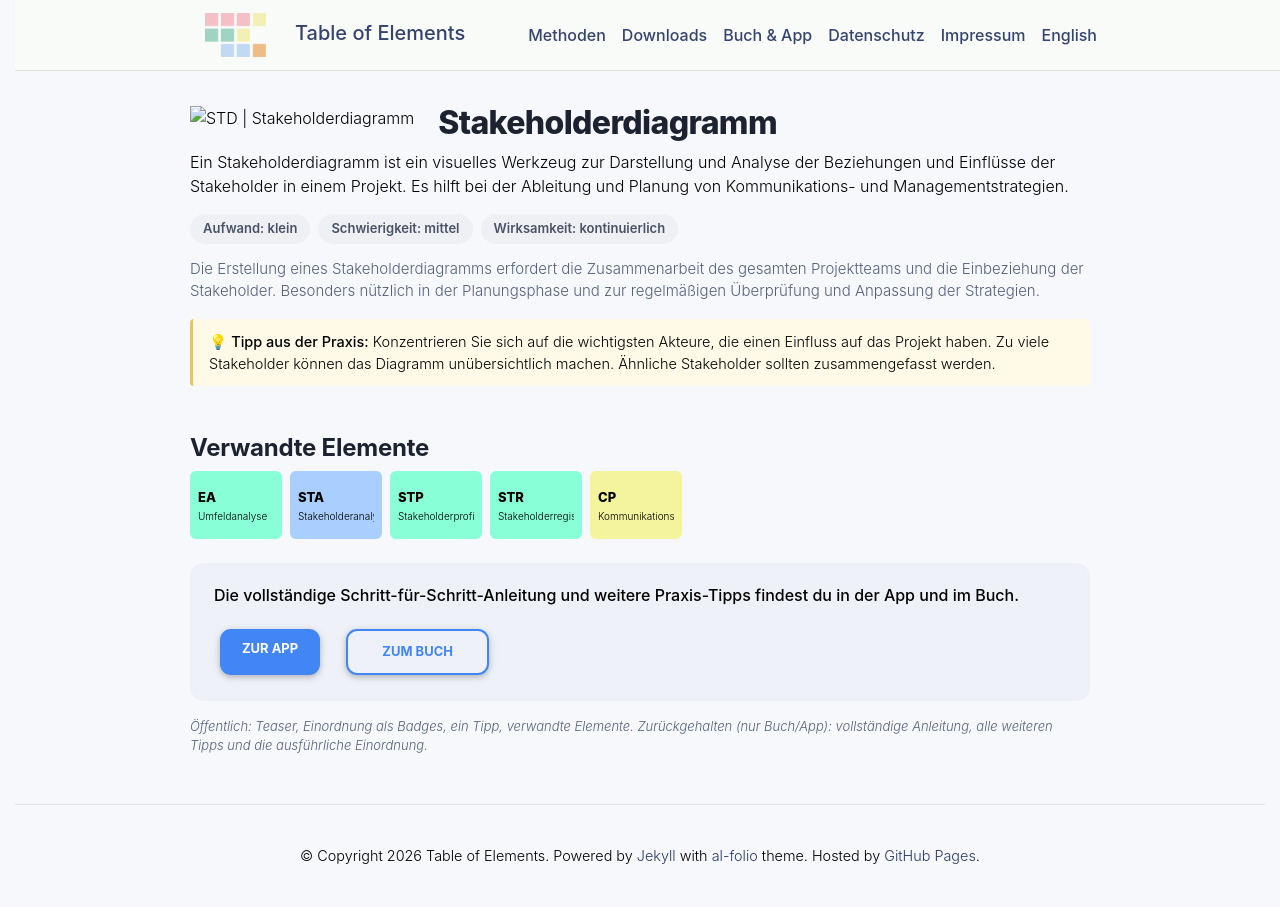

repository: table-of-elements/table-of-elements.github.io · page: de/elements/STD/index.html · generator: jekyll

---
lang: de
layout: default
permalink: /de/elements/STD/
subtitle: "Stakeholderdiagramm"
title: "STD | Stakeholderdiagramm"
description: "Ein Stakeholderdiagramm ist ein visuelles Werkzeug zur Darstellung und Analyse der Beziehungen und Einflüsse der Stakeholder in einem Projekt. Es hilft bei der Ableitung und Planung von Kommunikations- und Managementstrategien."
og_image: /assets/img/elements/de/STD.og.png
---

{% include figure.liquid loading="eager" path="assets/img/elements/de/STD.card.png" class="img-fluid" width="300" height="300" alt="STD | Stakeholderdiagramm" %}

# Stakeholderdiagramm

Ein Stakeholderdiagramm ist ein visuelles Werkzeug zur Darstellung und Analyse der Beziehungen und Einflüsse der Stakeholder in einem Projekt. Es hilft bei der Ableitung und Planung von Kommunikations- und Managementstrategien.
